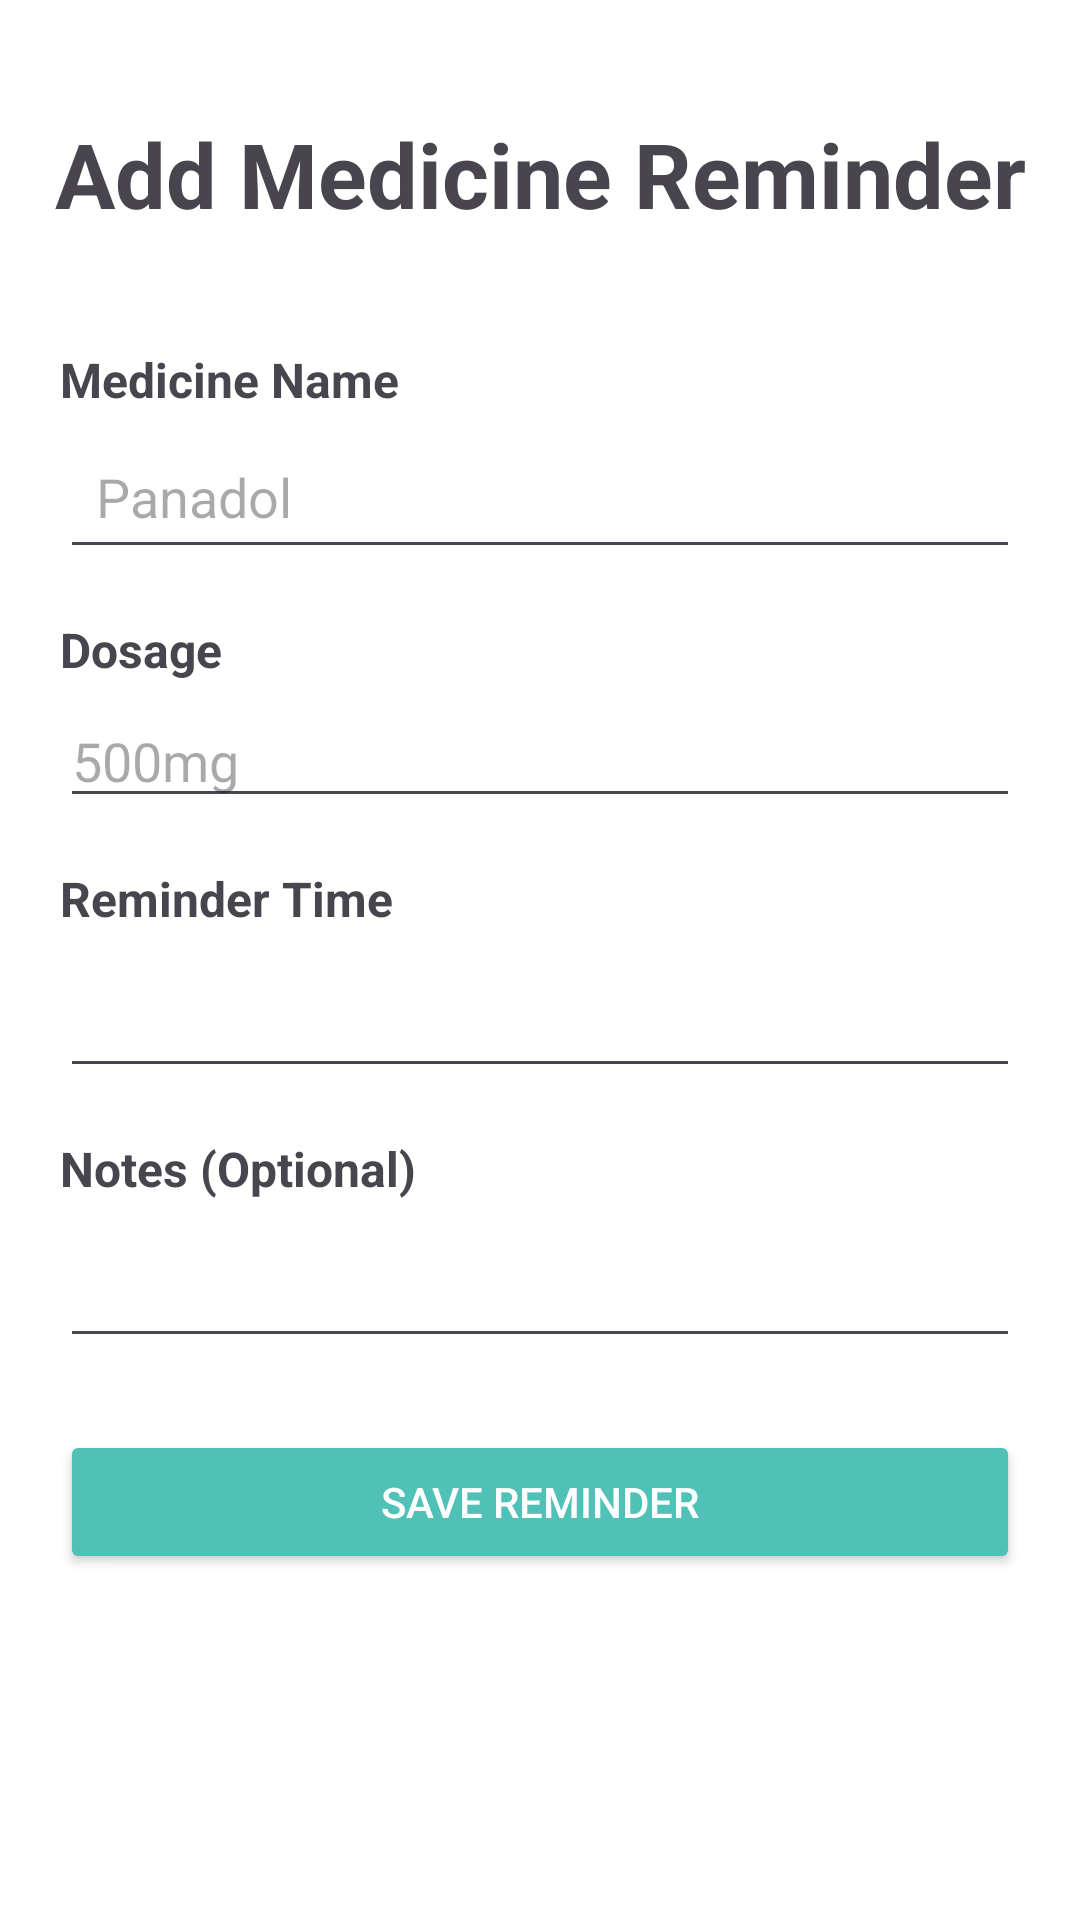

Here is an Android app screen rendered from its layout file. Give the layout XML and the strings, colors and styles it references.
<!-- AndroidManifest.xml: application theme Theme.MedicineAndAppointment -->
<!-- res/layout/activity_addmedicine.xml -->
<?xml version="1.0" encoding="utf-8"?>
<androidx.constraintlayout.widget.ConstraintLayout xmlns:android="http://schemas.android.com/apk/res/android"
    android:layout_width="match_parent"
    android:layout_height="match_parent"
    android:background="#fff"
    xmlns:app="http://schemas.android.com/apk/res-auto">

    <TextView
        android:layout_width="match_parent"
        android:layout_height="wrap_content"
        android:text="Add Medicine Reminder"
        android:textSize="30sp"
        android:textStyle="bold"
        app:layout_constraintTop_toTopOf="parent"
        app:layout_constraintLeft_toLeftOf="parent"
        app:layout_constraintRight_toRightOf="parent"
        app:layout_constraintBottom_toTopOf="@id/addMedicineLinearLayout"
        android:gravity="center"
        />

    <LinearLayout
        android:id="@+id/addMedicineLinearLayout"
        android:layout_width="match_parent"
        android:layout_height="wrap_content"
        app:layout_constraintTop_toTopOf="parent"
        app:layout_constraintBottom_toBottomOf="parent"
        app:layout_constraintLeft_toLeftOf="parent"
        app:layout_constraintRight_toRightOf="parent"
        android:layout_margin="20dp"
        android:orientation="vertical">

        
        <TextView
            android:layout_width="match_parent"
            android:layout_height="wrap_content"
            android:text="Medicine Name"
            android:textStyle="bold"
            android:textSize="16sp"
            android:layout_marginBottom="4dp" />

        <EditText
            android:id="@+id/etMedicineName"
            android:layout_width="match_parent"
            android:layout_height="wrap_content"
            android:padding="12dp"
            android:hint="Panadol"
            android:inputType="textCapWords"
            android:layout_marginBottom="16dp" />

        
        <TextView
            android:layout_width="match_parent"
            android:layout_height="wrap_content"
            android:text="Dosage"
            android:textStyle="bold"
            android:textSize="16sp"
            android:layout_marginBottom="4dp" />

        <EditText
            android:id="@+id/etDosage"
            android:layout_width="match_parent"
            android:layout_height="wrap_content"
            android:inputType="text"
            android:hint="500mg"
            android:layout_marginBottom="16dp" />

        
        <TextView
            android:layout_width="match_parent"
            android:layout_height="wrap_content"
            android:text="Reminder Time"
            android:textStyle="bold"
            android:textSize="16sp"
            android:layout_marginBottom="4dp" />

        <EditText
            android:id="@+id/etDateTime"
            android:layout_width="match_parent"
            android:layout_height="wrap_content"
            android:padding="12dp"
            android:focusable="false"
            android:clickable="true"
            android:layout_marginBottom="16dp" />

        
        <TextView
            android:layout_width="match_parent"
            android:layout_height="wrap_content"
            android:text="Notes (Optional)"
            android:textStyle="bold"
            android:textSize="16sp"
            android:layout_marginBottom="4dp" />

        <EditText
            android:id="@+id/etNotes"
            android:layout_width="match_parent"
            android:layout_height="wrap_content"
            android:padding="12dp"
            android:inputType="text"
            android:layout_marginBottom="24dp" />

        
        <Button
            android:id="@+id/btnSaveMedicine"
            android:layout_width="match_parent"
            android:layout_height="wrap_content"
            android:text="Save Reminder"
            android:backgroundTint="@color/sea_green"
            android:textColor="@android:color/white"
            android:padding="12dp" />
    </LinearLayout>


</androidx.constraintlayout.widget.ConstraintLayout>
<!-- resources referenced by this layout -->
<resources>
  <color name="sea_green">#50C1B6</color>
  <style name="Theme.MedicineAndAppointment" parent="Base.Theme.MedicineAndAppointment" />
  <style name="Base.Theme.MedicineAndAppointment" parent="Theme.Material3.DayNight.NoActionBar">
          
          
      </style>
</resources>
